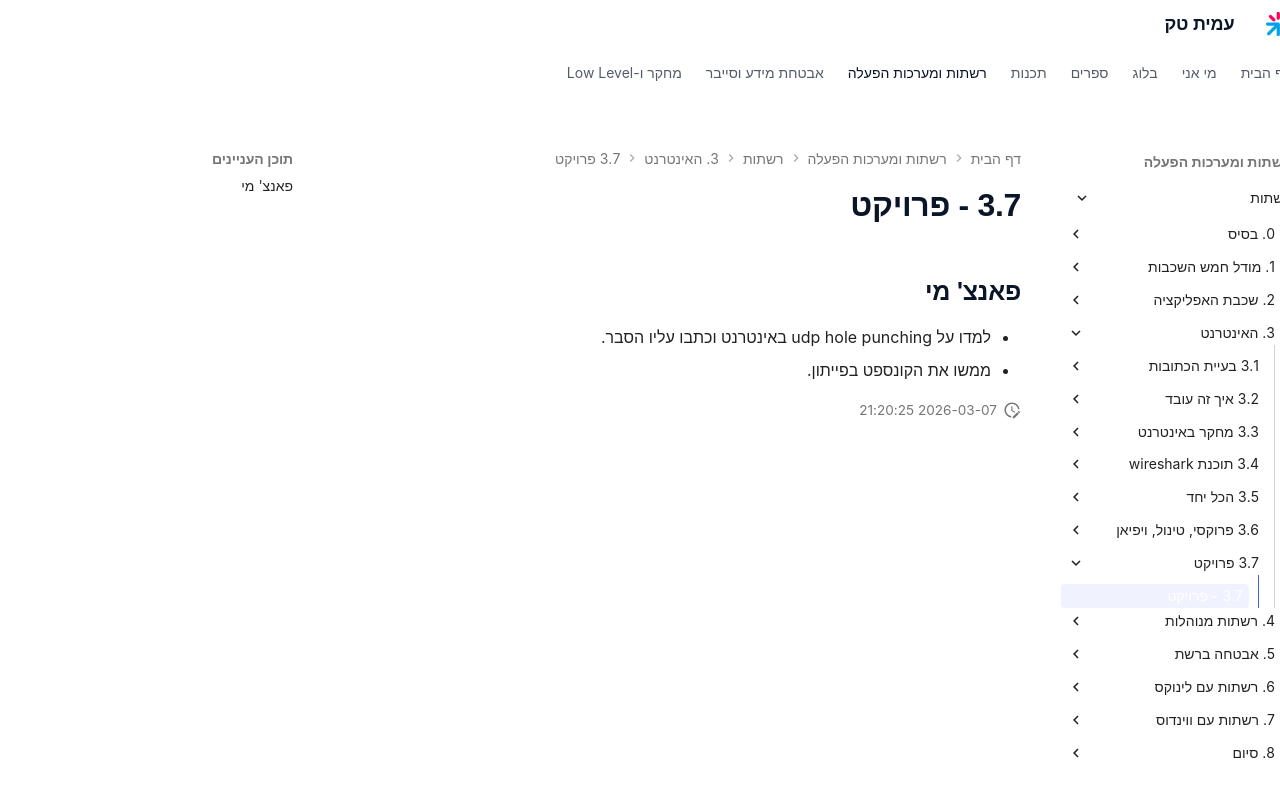

repository: AmitPinchasi/amittech · page: רשתות/3. האינטרנט/3.7 - פרויקט/3.7 - פרויקט/index.html · generator: mkdocs

## פאנצ' מי
- למדו על udp hole punching באינטרנט וכתבו עליו הסבר.
- ממשו את הקונספט בפייתון.
